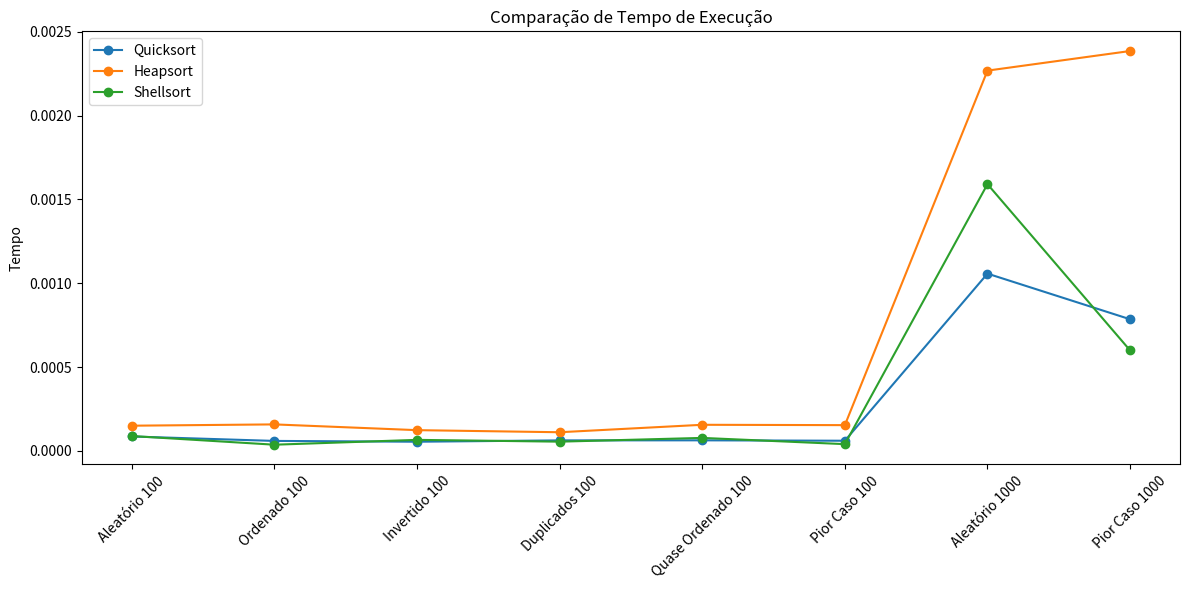
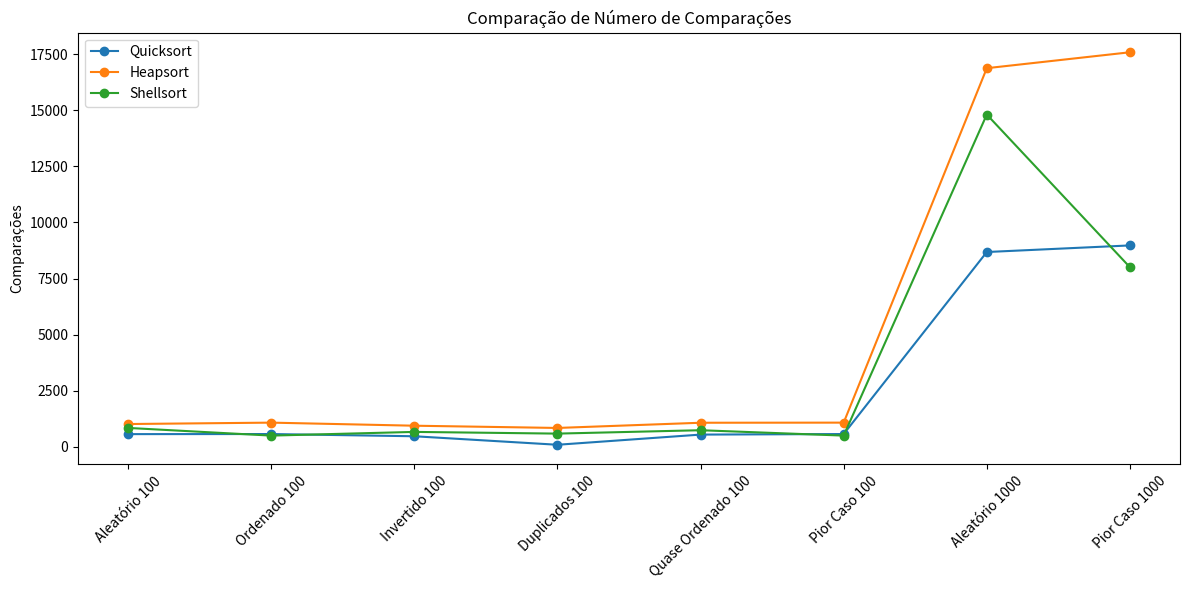
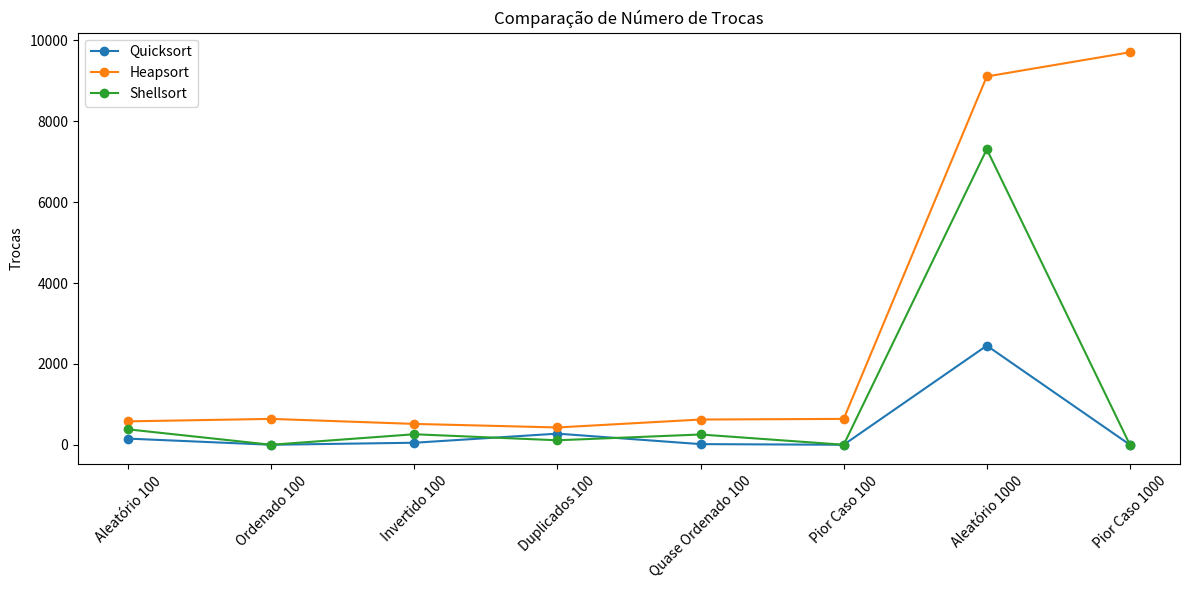

Source code (Python) for these figures, in order:
import random
import time
import copy
import matplotlib.pyplot as plt
import pandas as pd
import sys
sys.setrecursionlimit(10000)

def quicksort(arr):
    counts = {'comparisons': 0, 'swaps': 0}
    stack = [(0, len(arr)-1)]
    
    while stack:
        low, high = stack.pop()
        if low < high:
            pivot_index = partition(arr, low, high, counts)
            stack.append((pivot_index + 1, high))
            stack.append((low, pivot_index))
    return counts

def partition(arr, low, high, counts):
    pivot = arr[(low + high) // 2]
    i = low - 1
    j = high + 1
    while True:
        i += 1
        while arr[i] < pivot:
            counts['comparisons'] += 1
            i += 1
        j -= 1
        while arr[j] > pivot:
            counts['comparisons'] += 1
            j -= 1
        if i >= j:
            return j
        arr[i], arr[j] = arr[j], arr[i]
        counts['swaps'] += 1

def heapsort(arr):
    counts = {'comparisons': 0, 'swaps': 0}
    
    def heapify(n, i):
        largest = i
        l = 2 * i + 1
        r = 2 * i + 2

        if l < n:
            counts['comparisons'] += 1
            if arr[i] < arr[l]:
                largest = l

        if r < n:
            counts['comparisons'] += 1
            if arr[largest] < arr[r]:
                largest = r

        if largest != i:
            arr[i], arr[largest] = arr[largest], arr[i]
            counts['swaps'] += 1
            heapify(n, largest)

    n = len(arr)
    for i in range(n//2 - 1, -1, -1):
        heapify(n, i)
    for i in range(n-1, 0, -1):
        arr[i], arr[0] = arr[0], arr[i]
        counts['swaps'] += 1
        heapify(i, 0)
    return counts

def shellsort(arr):
    counts = {'comparisons': 0, 'swaps': 0}
    n = len(arr)
    gap = n//2
    
    while gap > 0:
        for i in range(gap, n):
            temp = arr[i]
            j = i
            while j >= gap:
                counts['comparisons'] += 1
                if arr[j - gap] > temp:
                    arr[j] = arr[j - gap]
                    counts['swaps'] += 1
                    j -= gap
                else:
                    break
            arr[j] = temp
        gap //= 2
    return counts

def generate_random(size):
    return [random.randint(0, 1000) for _ in range(size)]

def generate_sorted(size):
    return list(range(size))

def generate_reversed(size):
    return list(range(size, 0, -1))

def generate_duplicates(size):
    return [random.choice([1, 5, 10]) for _ in range(size)]

def generate_nearly_sorted(size, swaps=10):
    arr = list(range(size))
    for _ in range(swaps):
        a, b = random.sample(range(size), 2)
        arr[a], arr[b] = arr[b], arr[a]
    return arr

def run_tests(algorithms, test_cases, runs=10):
    results = []
    for case_name, array in test_cases:
        print(f"Testando caso: {case_name} (tamanho: {len(array)})")
        for algo_name, algo in algorithms.items():
            time_total = 0
            comp_total = 0
            swaps_total = 0
            
            for _ in range(runs):
                arr_copy = copy.deepcopy(array)
                start_time = time.time()
                counts = algo(arr_copy)
                time_total += time.time() - start_time
                comp_total += counts['comparisons']
                swaps_total += counts['swaps']
            
            avg_time = time_total / runs
            avg_comp = comp_total / runs
            avg_swaps = swaps_total / runs
            
            results.append({
                'Caso': case_name,
                'Algoritmo': algo_name,
                'Tempo': avg_time,
                'Comparações': avg_comp,
                'Trocas': avg_swaps
            })
    return pd.DataFrame(results)

test_cases = [
    ('Aleatório 100', generate_random(100)),
    ('Ordenado 100', generate_sorted(100)),
    ('Invertido 100', generate_reversed(100)),
    ('Duplicados 100', generate_duplicates(100)),
    ('Quase Ordenado 100', generate_nearly_sorted(100)),
    ('Pior Caso 100', generate_sorted(100)),
    ('Aleatório 1000', generate_random(1000)),
    ('Pior Caso 1000', generate_sorted(1000)),
]

algorithms = {
    'Quicksort': quicksort,
    'Heapsort': heapsort,
    'Shellsort': shellsort
}

results = run_tests(algorithms, test_cases)

def plot_results(df, metric, title):
    plt.figure(figsize=(12, 6))
    for algo in df['Algoritmo'].unique():
        subset = df[df['Algoritmo'] == algo]
        plt.plot(subset['Caso'], subset[metric], label=algo, marker='o')
    plt.title(title)
    plt.xticks(rotation=45)
    plt.ylabel(metric)
    plt.legend()
    plt.tight_layout()
    plt.show()

print("\nResultados Agregados:")
print(results.to_string(index=False))

plot_results(results, 'Tempo', 'Comparação de Tempo de Execução')
plot_results(results, 'Comparações', 'Comparação de Número de Comparações')
plot_results(results, 'Trocas', 'Comparação de Número de Trocas')
